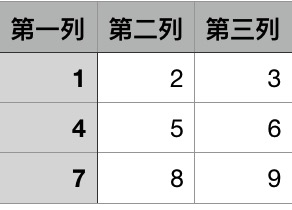

Source data for this figure (header and first rows):
第一列, 第二列, 第三列
1, 2, 3
4, 5, 6
7, 8, 9
